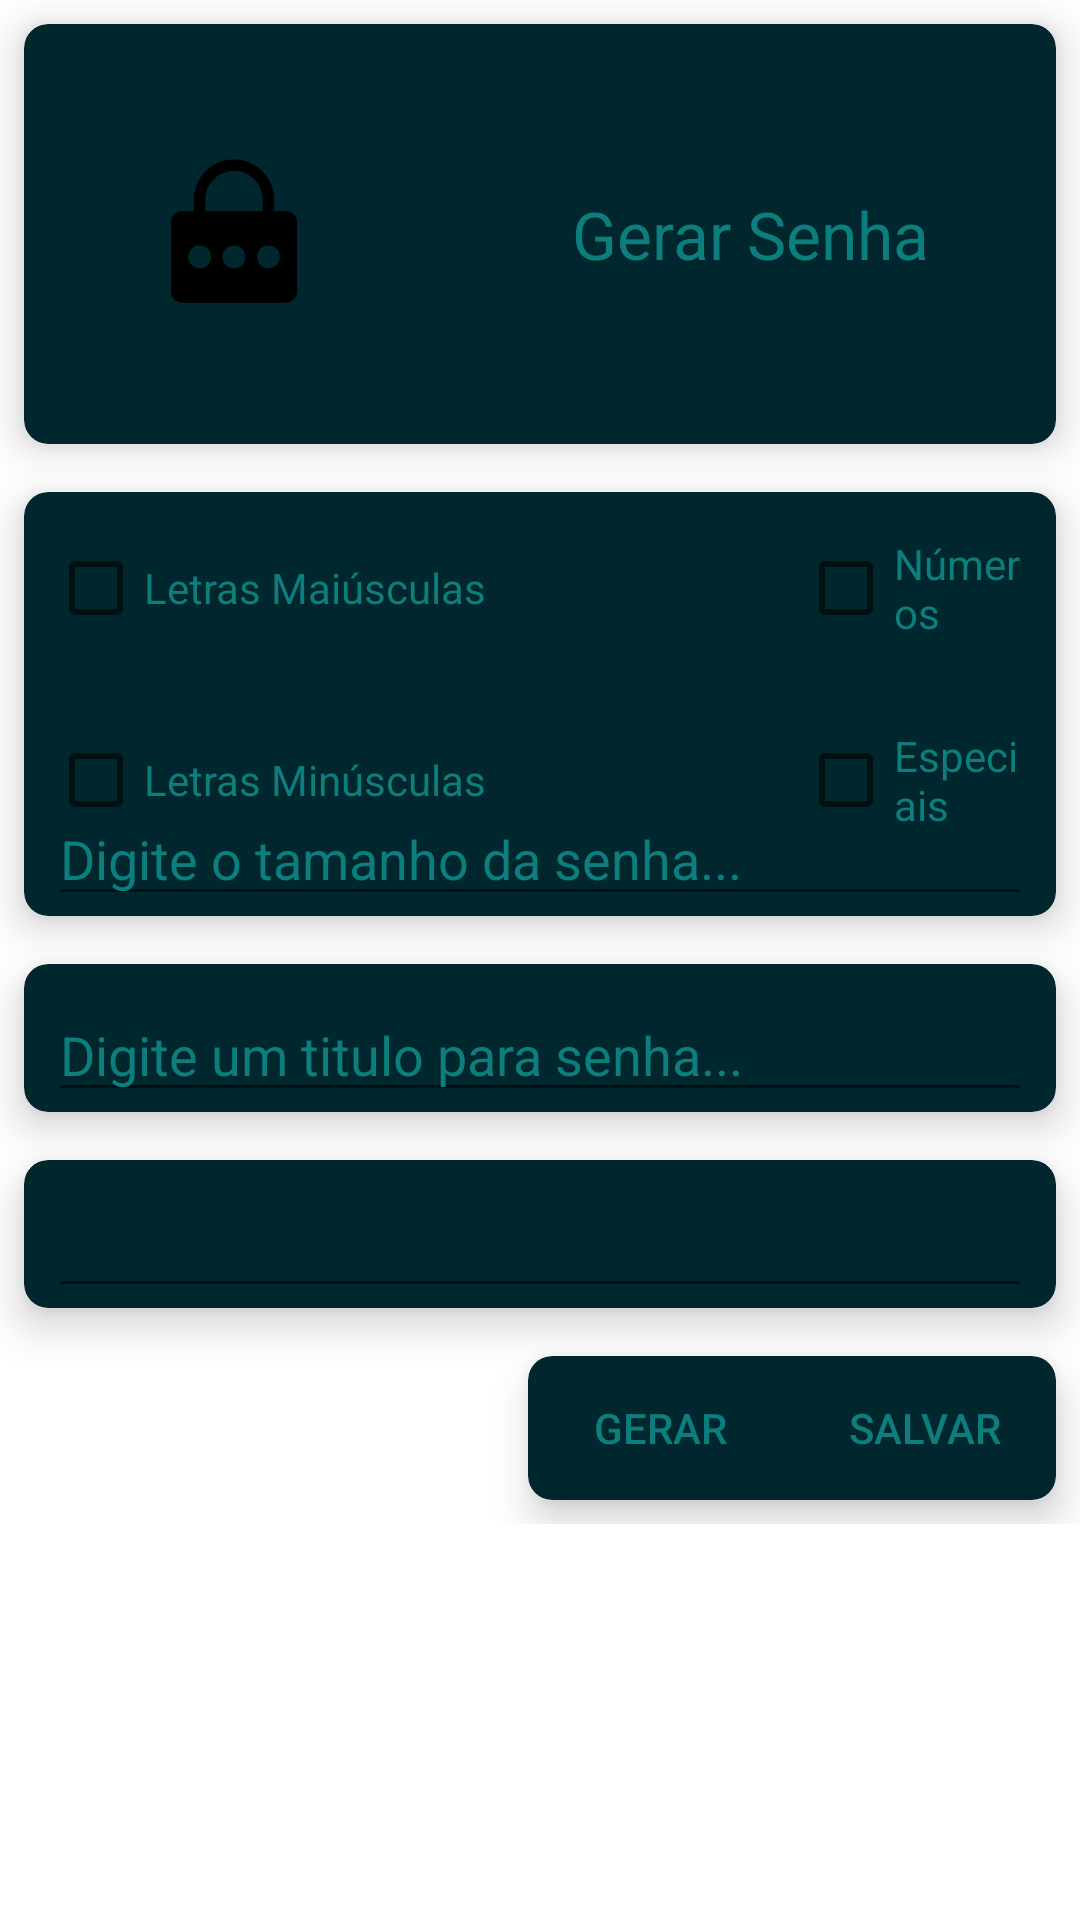

The Android layout XML behind this screen, and the referenced resources:
<!-- AndroidManifest.xml: application theme Theme.MinhaSenha -->
<!-- res/layout/gerar_senha_fragment.xml -->
<?xml version="1.0" encoding="utf-8"?>
<FrameLayout xmlns:android="http://schemas.android.com/apk/res/android"
    xmlns:app="http://schemas.android.com/apk/res-auto"
    xmlns:tools="http://schemas.android.com/tools"
    android:layout_width="match_parent"
    android:layout_height="match_parent"
    tools:context=".view.MainActivity">

    <ScrollView
        android:layout_width="match_parent"
        android:layout_height="match_parent">

        <androidx.appcompat.widget.LinearLayoutCompat
            android:layout_width="match_parent"
            android:layout_height="match_parent"
            android:orientation="vertical">


            
            <androidx.cardview.widget.CardView
                android:layout_width="match_parent"
                android:layout_height="wrap_content"
                android:layout_margin="@dimen/margin_menor"
                android:autofillHints="name"
                app:cardCornerRadius="@dimen/margin_menor"
                app:cardElevation="@dimen/margin_menor"
                android:backgroundTint="@color/purple_500">

                <androidx.appcompat.widget.LinearLayoutCompat
                    android:layout_width="match_parent"
                    android:layout_height="wrap_content"
                    android:orientation="horizontal">

                    <ImageView
                        android:layout_width="wrap_content"
                        android:layout_height="wrap_content"
                        android:layout_margin="@dimen/margin_maior"
                        android:src="@mipmap/ic_launcher_senha_03_foreground"
                        android:contentDescription="@string/logo_do_aplicativo" />

                    <TextView
                        android:layout_width="match_parent"
                        android:layout_height="wrap_content"
                        android:layout_gravity="center"
                        android:layout_margin="30dp"
                        android:text="@string/titulo_gerar_senha"
                        android:textAlignment="center"
                        android:textSize="22sp"
                        android:textColor="@color/teal_200"/>


                </androidx.appcompat.widget.LinearLayoutCompat>

            </androidx.cardview.widget.CardView>

            
            <androidx.cardview.widget.CardView
                android:layout_width="match_parent"
                android:layout_height="wrap_content"
                android:layout_margin="@dimen/margin_menor"
                android:autofillHints="name"
                app:cardCornerRadius="@dimen/margin_menor"
                app:cardElevation="@dimen/margin_menor"
                android:backgroundTint="@color/purple_500">

                <androidx.appcompat.widget.LinearLayoutCompat
                    android:layout_width="wrap_content"
                    android:layout_height="wrap_content"
                    android:orientation="vertical"
                    android:textAlignment="viewEnd">

                    <CheckBox
                        android:id="@+id/cbLetraMaiusculas"
                        android:layout_width="wrap_content"
                        android:layout_height="wrap_content"
                        android:layout_margin="@dimen/margin_menor"
                        android:text="@string/letras_maiusculas"
                        android:textColor="@color/teal_200"
                        />

                    <CheckBox
                        android:id="@+id/cbLetraMinusculas"
                        android:layout_width="wrap_content"
                        android:layout_height="wrap_content"
                        android:layout_margin="@dimen/margin_menor"
                        android:text="@string/letras_minusculas"
                        android:textColor="@color/teal_200"/>


                </androidx.appcompat.widget.LinearLayoutCompat>

                <androidx.appcompat.widget.LinearLayoutCompat
                    android:layout_width="wrap_content"
                    android:layout_height="wrap_content"
                    android:layout_marginStart="250dp"
                    android:orientation="vertical">

                    <CheckBox
                        android:id="@+id/cbNumeros"
                        android:layout_width="wrap_content"
                        android:layout_height="wrap_content"
                        android:layout_margin="@dimen/margin_menor"
                        android:text="@string/cb_numero"
                        android:textColor="@color/teal_200"/>

                    <CheckBox
                        android:id="@+id/cbEspeciais"
                        android:layout_width="wrap_content"
                        android:layout_height="wrap_content"
                        android:layout_margin="@dimen/margin_menor"
                        android:text="@string/cb_especiais"
                        android:textColor="@color/teal_200"/>


                </androidx.appcompat.widget.LinearLayoutCompat>

                <EditText
                    android:id="@+id/editTamanhoSenha"
                    android:layout_width="match_parent"
                    android:layout_height="wrap_content"
                    android:layout_marginTop="100dp"
                    android:layout_marginStart="@dimen/margin_menor"
                    android:layout_marginEnd="@dimen/margin_menor"
                    android:inputType="number"
                    android:hint="@string/digite_o_tamanho_da_senha"
                    android:textColor="@color/teal_200"
                    android:textColorHint="@color/teal_200"
                    />

            </androidx.cardview.widget.CardView>

            
            <androidx.cardview.widget.CardView
                android:layout_width="match_parent"
                android:layout_height="wrap_content"
                android:layout_margin="@dimen/margin_menor"
                app:cardCornerRadius="@dimen/margin_menor"
                app:cardElevation="@dimen/margin_menor"
                android:backgroundTint="@color/purple_500">


                <EditText
                    android:id="@+id/editTituloSenha"
                    android:layout_width="match_parent"
                    android:layout_height="wrap_content"
                    android:layout_marginStart="@dimen/margin_menor"
                    android:layout_marginTop="@dimen/margin_menor"
                    android:layout_marginEnd="@dimen/margin_menor"
                    android:hint="@string/digite_um_titulo_para_senha"
                    android:textColor="@color/teal_200"
                    android:textColorHint="@color/teal_200"/>

            </androidx.cardview.widget.CardView>


            
            <androidx.cardview.widget.CardView
                android:layout_width="match_parent"
                android:layout_height="wrap_content"
                android:layout_margin="@dimen/margin_menor"
                app:cardCornerRadius="@dimen/margin_menor"
                app:cardElevation="@dimen/margin_menor"
                android:backgroundTint="@color/purple_500">


                <EditText
                    android:id="@+id/editSenha"
                    android:layout_width="match_parent"
                    android:layout_height="wrap_content"
                    android:layout_marginStart="@dimen/margin_menor"
                    android:layout_marginTop="@dimen/margin_menor"
                    android:layout_marginEnd="@dimen/margin_menor"
                    android:textColor="@color/teal_200"
                    android:textColorHint="@color/teal_200"/>

            </androidx.cardview.widget.CardView>

            
            <androidx.cardview.widget.CardView
                android:layout_width="wrap_content"
                android:layout_height="wrap_content"
                android:layout_gravity="right"
                android:layout_margin="@dimen/margin_menor"
                android:autofillHints="name"
                app:cardCornerRadius="@dimen/margin_menor"
                app:cardElevation="@dimen/margin_menor"
                android:backgroundTint="@color/purple_500">

                <androidx.appcompat.widget.LinearLayoutCompat
                    android:layout_width="match_parent"
                    android:layout_height="wrap_content"
                    android:orientation="horizontal">

                    <androidx.appcompat.widget.AppCompatButton
                        android:id="@+id/btnGERAR"
                        style="@style/BtnSalvar"
                        android:layout_width="wrap_content"
                        android:layout_height="wrap_content"
                        android:text="@string/btn_gerar_text" />

                    <androidx.appcompat.widget.AppCompatButton
                        android:id="@+id/btnSALVAR"
                        style="@style/BtnSalvar"
                        android:layout_width="wrap_content"
                        android:layout_height="wrap_content"
                        android:text="@string/btn_salvar_text" />
                </androidx.appcompat.widget.LinearLayoutCompat>

            </androidx.cardview.widget.CardView>


        </androidx.appcompat.widget.LinearLayoutCompat>
    </ScrollView>

</FrameLayout>
<!-- resources referenced by this layout -->
<resources>
  <color name="purple_500">#00272d</color>
  <color name="teal_200">#0c7e7e</color>
  <dimen name="margin_maior">16dp</dimen>
  <dimen name="margin_menor">8dp</dimen>
  <!-- mipmap ic_launcher_senha_03_foreground: png bitmap (mipmap-hdpi, 1539 bytes) -->
  <string name="btn_gerar_text">GERAR</string>
  <string name="btn_salvar_text">SALVAR</string>
  <string name="cb_especiais">Especiais</string>
  <string name="cb_numero">Números</string>
  <string name="digite_o_tamanho_da_senha">Digite o tamanho da senha...</string>
  <string name="digite_um_titulo_para_senha">Digite um titulo para senha...</string>
  <string name="letras_maiusculas">Letras Maiúsculas</string>
  <string name="letras_minusculas">Letras Minúsculas</string>
  <string name="logo_do_aplicativo">Logo do Aplicativo</string>
  <string name="titulo_gerar_senha">Gerar Senha</string>
  <style name="BtnSalvar" parent="Widget.AppCompat.Button.Borderless">
          <item name="android:textColor">#0c7e7e</item>
  
      </style>
  <style name="Theme.MinhaSenha" parent="Theme.MaterialComponents.DayNight.DarkActionBar">
          
          <item name="colorPrimary">@color/purple_500</item>
          <item name="colorPrimaryVariant">@color/purple_700</item>
          <item name="colorOnPrimary">@color/white</item>
          
          <item name="colorSecondary">@color/teal_200</item>
          <item name="colorSecondaryVariant">@color/teal_700</item>
          <item name="colorOnSecondary">@color/black</item>
          
          <item name="android:statusBarColor" tools:targetApi="l">?attr/colorPrimaryVariant</item>
          
      </style>
  <color name="purple_700">#000706</color>
  <color name="white">#FFFFFFFF</color>
  <color name="teal_700">#4bacb8</color>
  <color name="black">#FF000000</color>
</resources>
